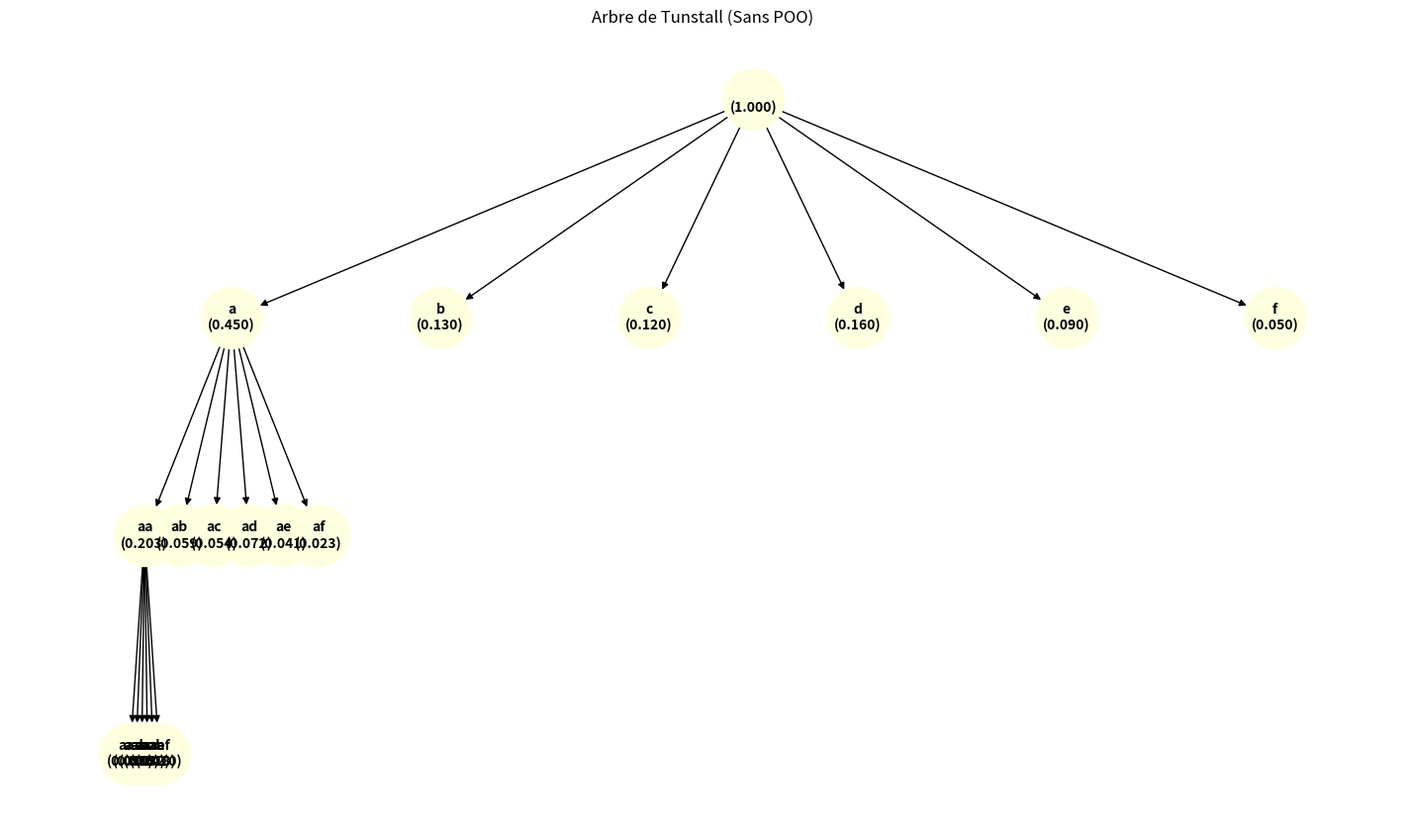

Here is the Python script that generated this plot:
import matplotlib.pyplot as plt
import networkx as nx
import heapq

def create_node(sequence, prob):
    return {
        "sequence": sequence,
        "prob": prob,
        "children": []
    }

def build_tunstall_tree(symbol_probs, max_leaves):
    root = create_node("", 1.0)
    heap = [(-root["prob"], root)]  # max-heap by negative prob
    leaves = []

    while len(heap) + len(leaves) < max_leaves:
        _, node = heapq.heappop(heap)
        for sym, p in symbol_probs.items():
            child = create_node(node["sequence"] + sym, node["prob"] * p)
            node["children"].append(child)
            heapq.heappush(heap, (-child["prob"], child))  # Max-heap with -prob
        if not node["children"]:
            leaves.append(node)

    # Remaining nodes in heap are leaves
    for _, leaf in heap:
        leaves.append(leaf)

    return root, leaves

def build_graph(node, graph, parent_name=None):
    name = f"{node['sequence']}\n({node['prob']:.3f})"
    graph.add_node(name)
    if parent_name:
        graph.add_edge(parent_name, name)
    for child in node["children"]:
        build_graph(child, graph, name)

def draw_tunstall_tree(root):
    G = nx.DiGraph()
    build_graph(root, G)
    pos = hierarchy_pos(G, list(G.nodes)[0])
    plt.figure(figsize=(14, 8))
    nx.draw(G, pos, with_labels=True, node_size=2000, node_color="lightyellow", font_size=10, font_weight="bold")
    plt.title("Arbre de Tunstall (Sans POO)")
    plt.show()

def hierarchy_pos(G, root=None, width=1., vert_gap=0.2, vert_loc=0, xcenter=0.5, pos=None, parent=None):
    if pos is None:
        pos = {root: (xcenter, vert_loc)}
    else:
        pos[root] = (xcenter, vert_loc)
    neighbors = list(G.neighbors(root))
    if parent:
        neighbors = [n for n in neighbors if n != parent]
    if len(neighbors) != 0:
        dx = width / len(neighbors)
        nextx = xcenter - width / 2 - dx / 2
        for neighbor in neighbors:
            nextx += dx
            pos = hierarchy_pos(G, neighbor, width=dx, vert_gap=vert_gap,
                                vert_loc=vert_loc - vert_gap, xcenter=nextx,
                                pos=pos, parent=root)
    return pos

# Exemple : probabilités des symboles
probs = {
    'a': 0.45,
    'b': 0.13,
    'c': 0.12,
    'd': 0.16,
    'e': 0.09,
    'f': 0.05
}

racine, feuilles = build_tunstall_tree(probs, max_leaves=16)
draw_tunstall_tree(racine)
